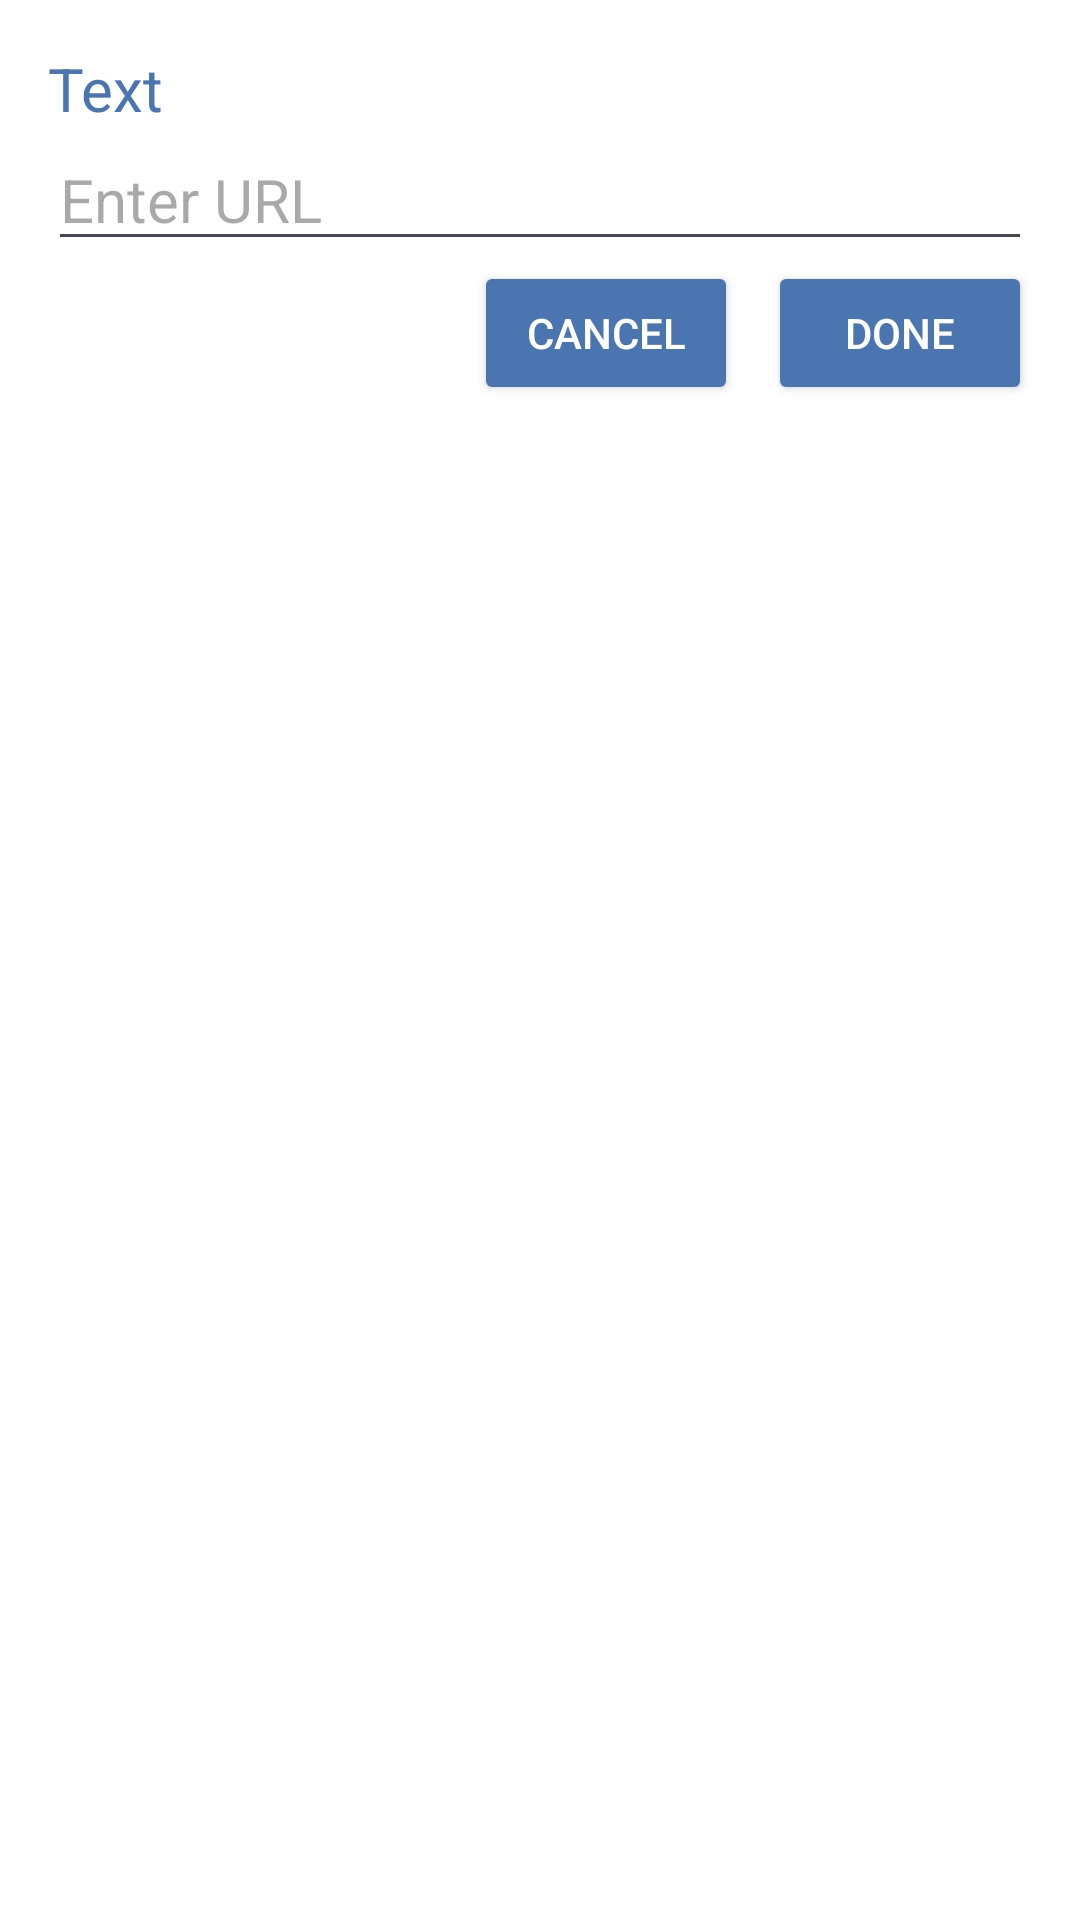

Here is an Android app screen rendered from its layout file. Give the layout XML and the strings, colors and styles it references.
<!-- AndroidManifest.xml: application theme Theme.ConDec -->
<!-- res/layout/layout_request_string.xml -->
<?xml version="1.0" encoding="utf-8"?>
<LinearLayout xmlns:android="http://schemas.android.com/apk/res/android"
    android:layout_width="match_parent"
    android:layout_height="wrap_content"
    android:background="@drawable/rounded_dialog"
    android:orientation="vertical"
    android:padding="16dp">

    <TextView
        android:id="@+id/txtViewText"
        android:layout_width="match_parent"
        android:layout_height="wrap_content"
        android:background="@color/transparent"
        android:text="Text"
        android:textColor="@color/blue_main_background"
        android:textSize="20sp" />

    <EditText
        android:id="@+id/editTxtInput"
        android:layout_width="match_parent"
        android:layout_height="wrap_content"
        android:hint="Enter URL"
        android:inputType="textUri"
        android:textSize="20sp" />

    <LinearLayout
        android:layout_width="match_parent"
        android:layout_height="wrap_content"
        android:background="@color/transparent"
        android:gravity="end"
        android:orientation="horizontal">

        <Button
            android:id="@+id/btnCancel"
            android:layout_width="wrap_content"
            android:layout_height="wrap_content"
            android:layout_marginRight="10dp"
            android:backgroundTint="@color/blue_main_background"
            android:text="Cancel" />

        <Button
            android:id="@+id/btnDone"
            android:layout_width="wrap_content"
            android:layout_height="wrap_content"
            android:backgroundTint="@color/blue_main_background"
            android:text="Done" />
    </LinearLayout>

</LinearLayout>
<!-- resources referenced by this layout -->
<resources>
  <color name="blue_main_background">#FF4a75b1</color>
  <color name="transparent">#00FFFFFF</color>
  <!-- drawable rounded_dialog (drawable) -->
  <?xml version="1.0" encoding="utf-8"?>
  <shape xmlns:android="http://schemas.android.com/apk/res/android">
  
      <solid android:color="@android:color/white" />
      <corners android:radius="16dp" />
  
  </shape>
  <style name="Theme.ConDec" parent="Base.Theme.ConDec" />
  <style name="Base.Theme.ConDec" parent="Theme.Material3.DayNight.NoActionBar">
          <item name="android:windowBackground">@color/white</item>
          <item name="windowActionBar">false</item>
          <item name="android:windowFullscreen">true</item>
          <item name="android:windowContentOverlay">@null</item>
          <item name="windowNoTitle">true</item>
          <item name="android:colorBackground">@color/blue_main_background</item>
          <item name="android:background">@color/transparent</item>
          <item name="android:textColor">@color/white</item>
          <item name="checkboxStyle">@style/MyCheckboxStyle</item>
          <item name="android:checkboxStyle">@style/MyCheckboxStyle</item>
      </style>
  <color name="white">#FFFFFFFF</color>
  <style name="MyCheckboxStyle" parent="Widget.AppCompat.CompoundButton.CheckBox">
          <item name="colorAccent">@color/green</item>
          <item name="buttonTint">@color/white</item>
          <item name="color">@color/black_main_background</item>
          <item name="colorButtonNormal">@color/black_main_background</item>
      </style>
  <color name="green">#FF1ea441</color>
  <color name="black_main_background">#FF1c202b</color>
</resources>
